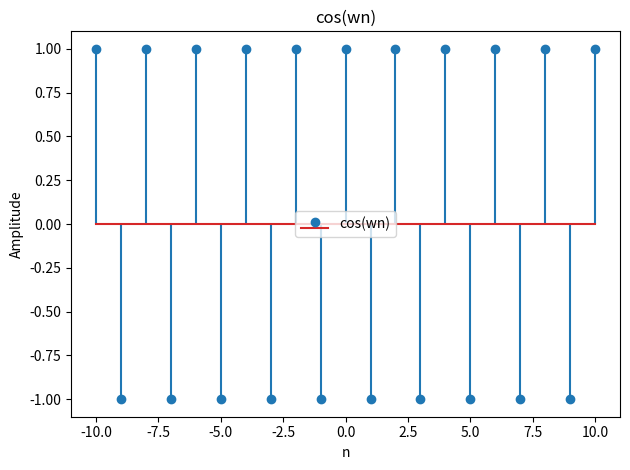

Python code for this plot:
'''
Show that the highest rate of oscillation in a discrete-time sinusoidal is obtained 
when ω=π.  
'''

import numpy as np
import matplotlib.pyplot as plt

n = np.arange(-10, 11, 1)
y = np.cos(np.pi*n)

plt.title('cos(wn)')
plt.stem(n,y, label='cos(wn)')
plt.legend()
plt.xlabel('n')
plt.ylabel('Amplitude')
plt.tight_layout()
plt.show()